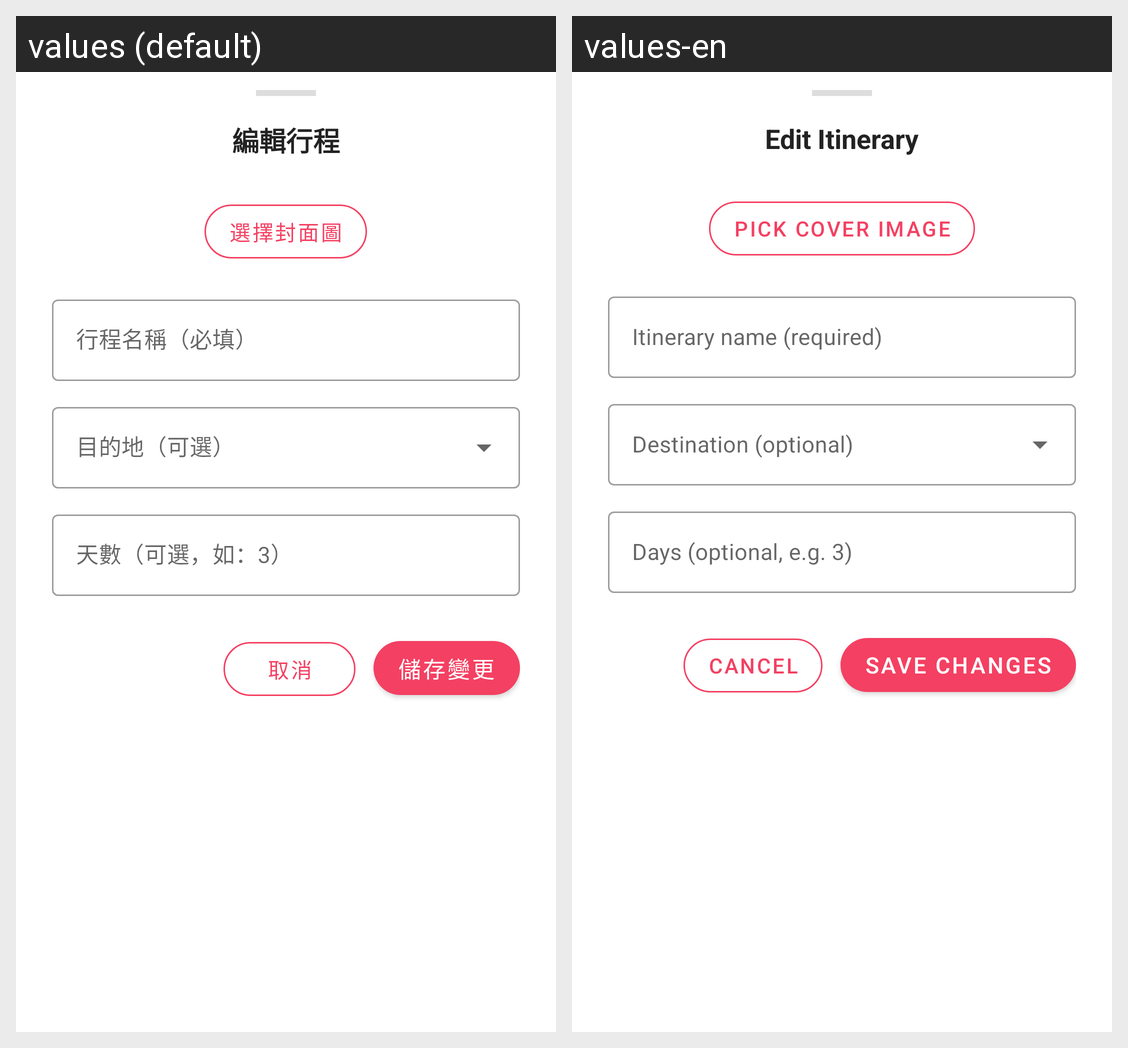

The same Android screen rendered under two of its app's locales, left to right. List the strings drawn on it with the default value and each locale's translation.
Android screen res/layout/bottom_sheet_edit_itinerary.xml rendered under 2 locales, left to right: values (default), values-en. Device: Nexus 5 (rendered at 1080×1920; each locale shown at half size, 540×960, under a caption strip naming it); theme Theme.Fun2Go.
Strings drawn on this screen, with the default value and each locale's value (text and hints the layout hard-codes, and strings that could not be matched under every locale, appear in the picture but are not listed):

title_edit_itin
  values: 編輯行程
  values-en: Edit Itinerary

label_pick_cover_image
  values: 選擇封面圖
  values-en: Pick Cover Image

hint_itin_title
  values: 行程名稱（必填）
  values-en: Itinerary name (required)

hint_total_days
  values: 天數（可選，如：3）
  values-en: Days (optional, e.g. 3)

label_cancel
  values: 取消
  values-en: Cancel

label_save_changes
  values: 儲存變更
  values-en: Save Changes
